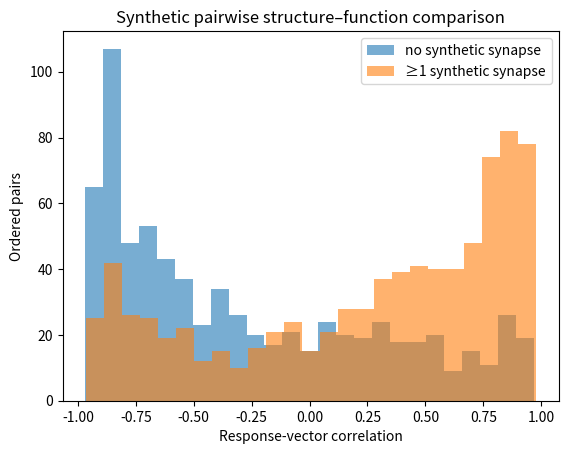
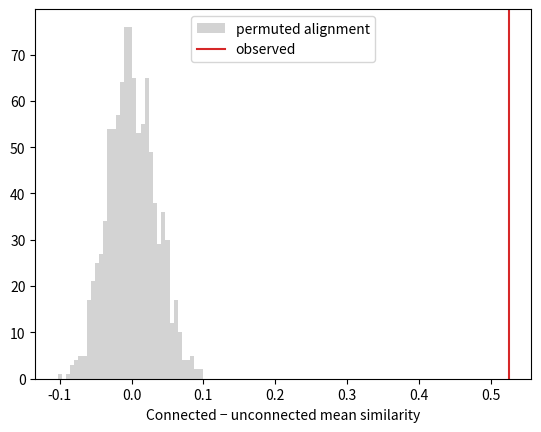
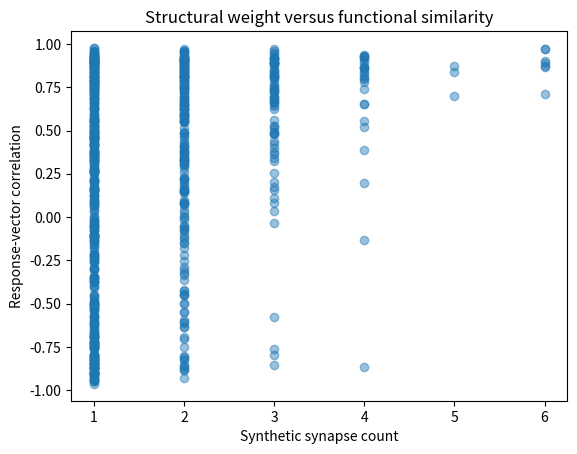

Recreate these plots in Python, in order.
%pip install -q numpy pandas scipy matplotlib

%pip install -q caveclient

import os
import numpy as np
import pandas as pd
import matplotlib.pyplot as plt
from scipy.stats import spearmanr

rng = np.random.default_rng(17)

USE_LIVE_CAVE = False
CAVE_DATASTACK = 'minnie65_public_v117'  # verify this against the current CAVE documentation

if USE_LIVE_CAVE:
    from caveclient import CAVEclient
    if not os.environ.get('CAVE_TOKEN'):
        raise RuntimeError('Set CAVE_TOKEN before enabling live CAVE access.')
    client = CAVEclient(CAVE_DATASTACK, auth_token=os.environ['CAVE_TOKEN'])
    print(client.materialize.get_tables()[:10])
else:
    print('Live CAVE access is disabled; using a synthetic structure-function dataset.')


QUERY_LIVE_CAVE = False
LIVE_TABLE_NAME = None      # exact name selected from client.materialize.get_tables()
LIVE_ROOT_ID_COLUMN = None  # exact root-ID column verified in that table's metadata/schema
LIVE_ROOT_ID = None         # integer root ID verified for this datastack/materialization
LIVE_LIMIT = 10

if QUERY_LIVE_CAVE:
    if not USE_LIVE_CAVE or 'client' not in globals():
        raise RuntimeError('Enable and run the CAVE connection cell first.')
    if not isinstance(LIVE_TABLE_NAME, str) or not LIVE_TABLE_NAME:
        raise ValueError('Set LIVE_TABLE_NAME after inspecting client.materialize.get_tables().')
    if not isinstance(LIVE_ROOT_ID_COLUMN, str) or not LIVE_ROOT_ID_COLUMN:
        raise ValueError('Set LIVE_ROOT_ID_COLUMN from verified table metadata/schema.')
    if not isinstance(LIVE_ROOT_ID, (int, np.integer)):
        raise ValueError('Set LIVE_ROOT_ID to a verified integer root ID.')

    table_metadata = client.materialize.get_table_metadata(LIVE_TABLE_NAME)
    print('Table metadata:', table_metadata)
    live_rows = client.materialize.query_table(
        LIVE_TABLE_NAME,
        filter_in_dict={LIVE_ROOT_ID_COLUMN: [LIVE_ROOT_ID]},
        limit=LIVE_LIMIT,
    )
    display(live_rows)
else:
    print('Live CAVE table query is disabled; no materialization rows will be downloaded.')


n_cells, n_stimuli = 40, 12
cell_ids = np.arange(10_000, 10_000 + n_cells)
preferred = rng.uniform(0, np.pi, n_cells)
orientations = np.linspace(0, np.pi, n_stimuli, endpoint=False)
responses = np.array([np.cos(2 * (orientations - pref)) + rng.normal(0, 0.25, n_stimuli) for pref in preferred])
responses = (responses - responses.mean(axis=1, keepdims=True)) / responses.std(axis=1, keepdims=True)

rows = []
for i in range(n_cells):
    for j in range(n_cells):
        if i == j:
            continue
        similarity = np.corrcoef(responses[i], responses[j])[0, 1]
        synapses = rng.poisson(np.exp(-0.3 + 0.9 * similarity))
        rows.append((cell_ids[i], cell_ids[j], similarity, synapses))
pairs = pd.DataFrame(rows, columns=['pre_root_id', 'post_root_id', 'response_similarity', 'synapse_count'])
pairs['connected'] = pairs['synapse_count'] > 0
pairs.head()

summary = pairs.groupby('connected')['response_similarity'].agg(['count', 'mean', 'median'])
print(summary)

connected_values = pairs.loc[pairs.connected, 'response_similarity']
unconnected_values = pairs.loc[~pairs.connected, 'response_similarity']
plt.hist(unconnected_values, bins=25, alpha=0.6, label='no synthetic synapse')
plt.hist(connected_values, bins=25, alpha=0.6, label='≥1 synthetic synapse')
plt.xlabel('Response-vector correlation'); plt.ylabel('Ordered pairs'); plt.legend();
plt.title('Synthetic pairwise structure–function comparison')

def connected_minus_unconnected(frame):
    return (frame.loc[frame.connected, 'response_similarity'].mean()
            - frame.loc[~frame.connected, 'response_similarity'].mean())

observed = connected_minus_unconnected(pairs)
null = []
for _ in range(1_000):
    shuffled = pairs.copy()
    shuffled['response_similarity'] = rng.permutation(shuffled['response_similarity'].to_numpy())
    null.append(connected_minus_unconnected(shuffled))
null = np.asarray(null)
p_value = (1 + np.sum(np.abs(null) >= abs(observed))) / (len(null) + 1)
print(f'Observed mean difference: {observed:.3f}')
print(f'Two-sided label-permutation p-value: {p_value:.4f}')

plt.hist(null, bins=35, color='lightgray', label='permuted alignment')
plt.axvline(observed, color='tab:red', label='observed')
plt.xlabel('Connected − unconnected mean similarity'); plt.legend();

connected = pairs.query('synapse_count > 0')
rho, p_naive = spearmanr(connected['synapse_count'], connected['response_similarity'])
print(f'Spearman rho (synthetic connected pairs): {rho:.3f}; naive p={p_naive:.3g}')
print('Naive p treats pairs as independent; do not report it as final inferential evidence.')

plt.scatter(connected['synapse_count'], connected['response_similarity'], alpha=0.45)
plt.xlabel('Synthetic synapse count'); plt.ylabel('Response-vector correlation')
plt.title('Structural weight versus functional similarity')
